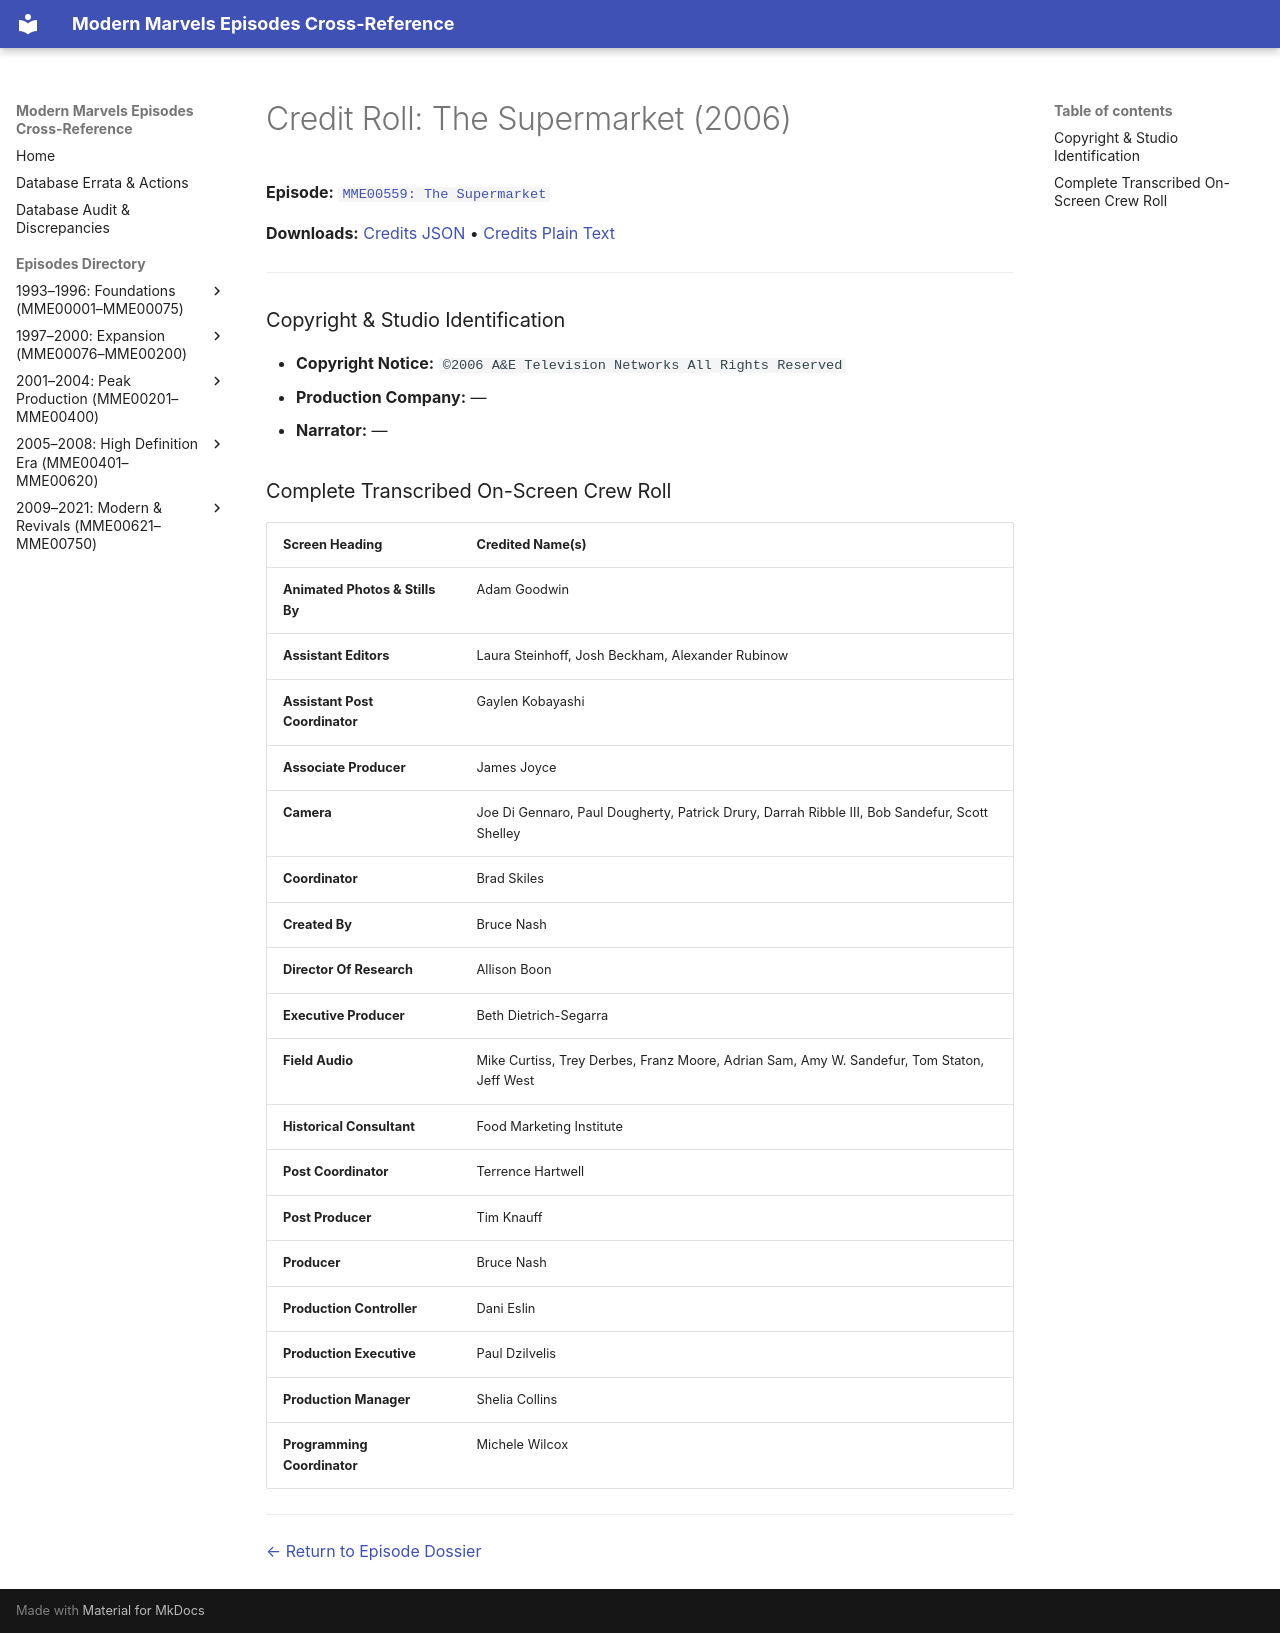

repository: ModernMarvelsFan/ModernMarvels · page: credits/MME00559-credits/index.html · generator: mkdocs

# Credit Roll: The Supermarket (2006)
**Episode:** [`MME00559: The Supermarket`](../episodes/MME00559.md)

**Downloads:** [Credits JSON](json/MME00559-credits.json) • [Credits Plain Text](txt/MME00559-credits.txt)

---

### Copyright & Studio Identification
* **Copyright Notice:** `©2006 A&E Television Networks All Rights Reserved`
* **Production Company:** —
* **Narrator:** —

### Complete Transcribed On-Screen Crew Roll

| Screen Heading | Credited Name(s) |
| :--- | :--- |
| **Animated Photos &amp; Stills By** | Adam Goodwin |
| **Assistant Editors** | Laura Steinhoff, Josh Beckham, Alexander Rubinow |
| **Assistant Post Coordinator** | Gaylen Kobayashi |
| **Associate Producer** | James Joyce |
| **Camera** | Joe Di Gennaro, Paul Dougherty, Patrick Drury, Darrah Ribble III, Bob Sandefur, Scott Shelley |
| **Coordinator** | Brad Skiles |
| **Created By** | Bruce Nash |
| **Director Of Research** | Allison Boon |
| **Executive Producer** | Beth Dietrich-Segarra |
| **Field Audio** | Mike Curtiss, Trey Derbes, Franz Moore, Adrian Sam, Amy W. Sandefur, Tom Staton, Jeff West |
| **Historical Consultant** | Food Marketing Institute |
| **Post Coordinator** | Terrence Hartwell |
| **Post Producer** | Tim Knauff |
| **Producer** | Bruce Nash |
| **Production Controller** | Dani Eslin |
| **Production Executive** | Paul Dzilvelis |
| **Production Manager** | Shelia Collins |
| **Programming Coordinator** | Michele Wilcox |

---
[← Return to Episode Dossier](../episodes/MME00559.md)
